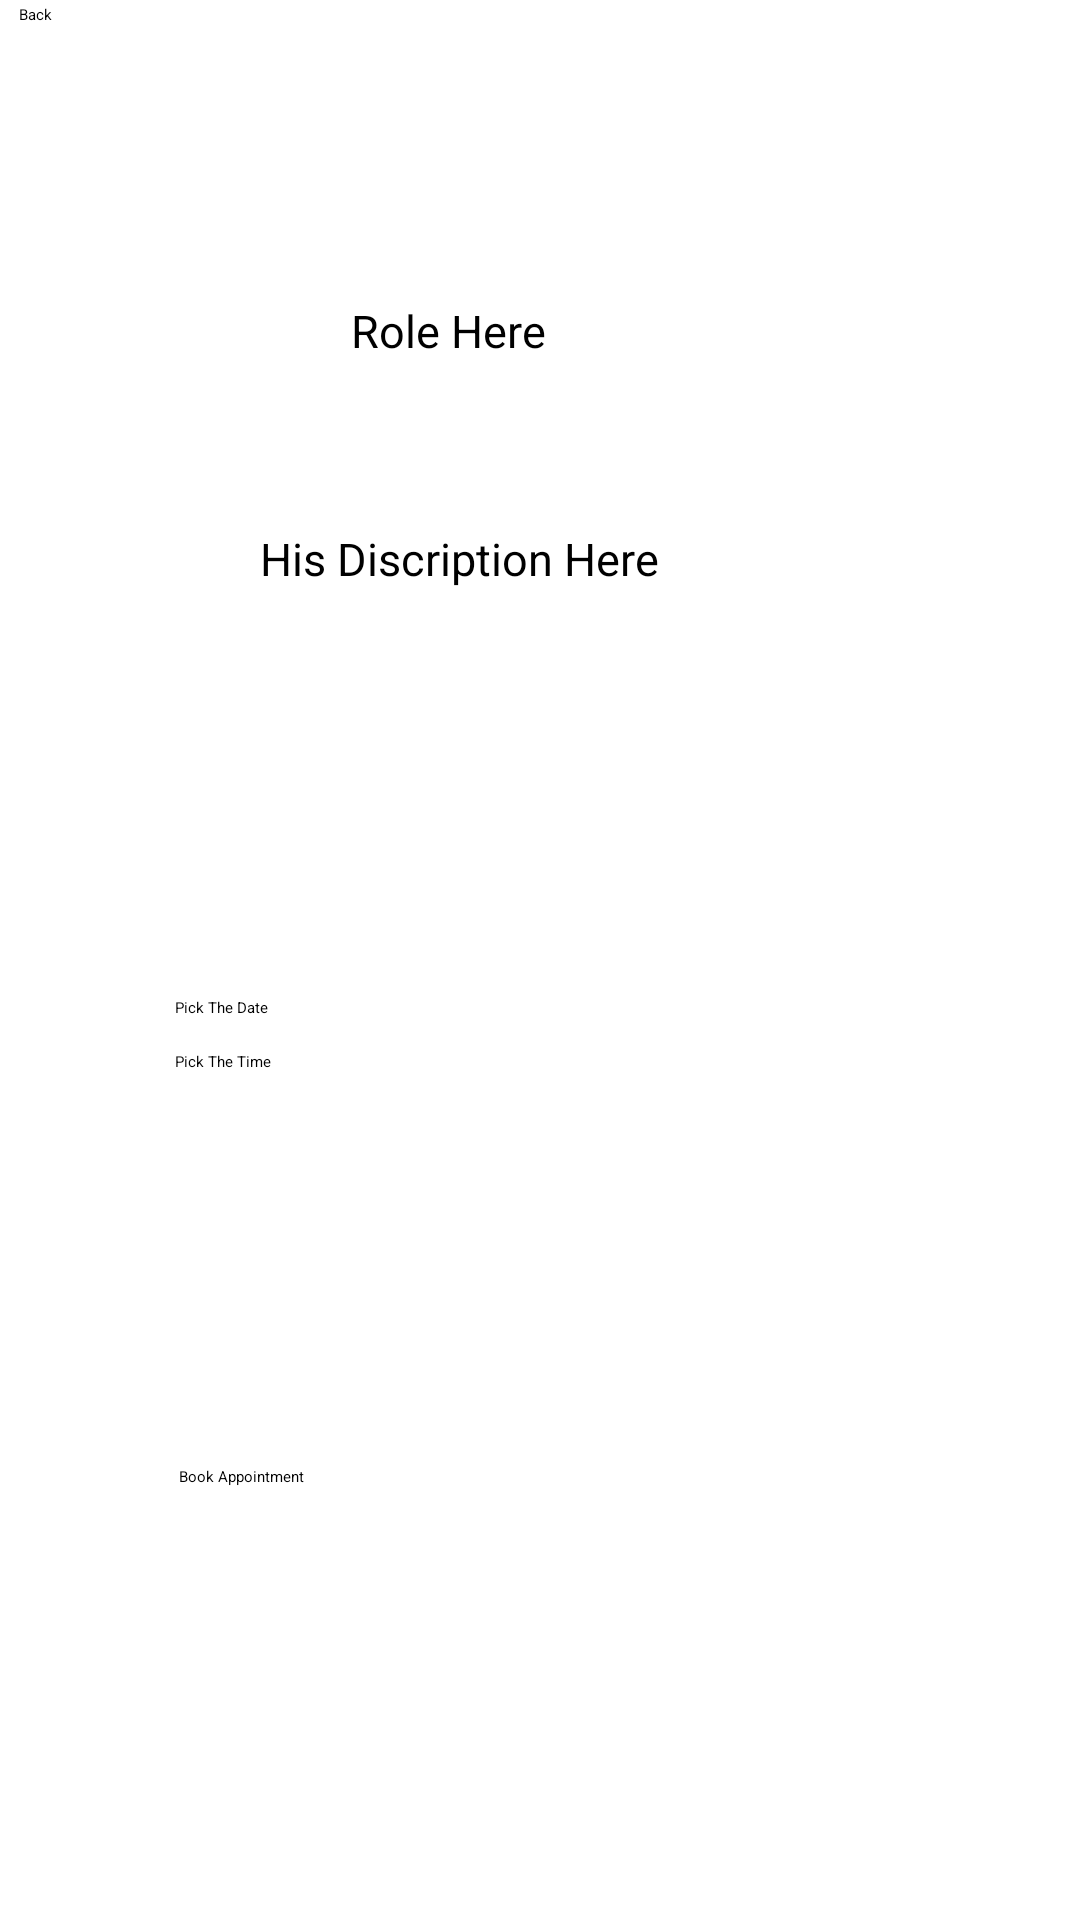

Layout XML and referenced resources for this Android screen:
<!-- AndroidManifest.xml: application theme Theme.WM_HNI_AppointmentSystem -->
<!-- res/layout/appointmentbook.xml -->
<?xml version="1.0" encoding="utf-8"?>
<androidx.constraintlayout.widget.ConstraintLayout xmlns:android="http://schemas.android.com/apk/res/android"
    xmlns:app="http://schemas.android.com/apk/res-auto"
    xmlns:tools="http://schemas.android.com/tools"
    android:layout_width="match_parent"
    android:layout_height="match_parent">


    <Button
        android:id="@+id/button"
        android:layout_width="wrap_content"
        android:layout_height="wrap_content"
        android:text="Back"
        app:layout_constraintBottom_toBottomOf="parent"
        app:layout_constraintEnd_toEndOf="parent"
        app:layout_constraintHorizontal_bias="0.018"
        app:layout_constraintStart_toStartOf="parent"
        app:layout_constraintTop_toTopOf="parent"
        app:layout_constraintVertical_bias="0.002" />

    <TextView
        android:id="@+id/wmorhni"
        android:layout_width="wrap_content"
        android:layout_height="wrap_content"
        android:layout_marginTop="100dp"
        android:text="Role Here"
        android:textSize="15sp"
        app:layout_constraintEnd_toEndOf="parent"
        app:layout_constraintHorizontal_bias="0.397"
        app:layout_constraintStart_toStartOf="parent"
        app:layout_constraintTop_toTopOf="parent" />


    <TextView
        android:id="@+id/description"
        android:layout_width="wrap_content"
        android:layout_height="wrap_content"
        android:layout_marginTop="176dp"
        android:text="His Discription Here"
        android:textSize="15sp"
        app:layout_constraintEnd_toEndOf="parent"
        app:layout_constraintHorizontal_bias="0.382"
        app:layout_constraintStart_toStartOf="parent"
        app:layout_constraintTop_toTopOf="parent" />

    <EditText
        android:id="@+id/Edate"
        android:layout_width="wrap_content"
        android:layout_height="wrap_content"
        android:layout_marginBottom="284dp"
        android:ems="10"
        android:inputType="date"
        app:layout_constraintBottom_toBottomOf="parent"
        app:layout_constraintEnd_toEndOf="parent"
        app:layout_constraintHorizontal_bias="0.313"
        app:layout_constraintStart_toStartOf="parent"
        app:layout_constraintTop_toBottomOf="@+id/wmorhni"
        app:layout_constraintVertical_bias="0.893" />

    <TextView
        android:id="@+id/date"
        android:layout_width="101dp"
        android:layout_height="15dp"
        android:layout_marginTop="136dp"
        android:text="Pick The Date"
        app:layout_constraintEnd_toEndOf="parent"
        app:layout_constraintHorizontal_bias="0.225"
        app:layout_constraintStart_toStartOf="parent"
        app:layout_constraintTop_toBottomOf="@+id/description" />

    <TextView
        android:id="@+id/time"
        android:layout_width="101dp"
        android:layout_height="15dp"
        android:layout_marginBottom="256dp"
        android:text="Pick The Time"
        app:layout_constraintBottom_toBottomOf="parent"
        app:layout_constraintEnd_toEndOf="parent"
        app:layout_constraintHorizontal_bias="0.225"
        app:layout_constraintStart_toStartOf="parent"
        app:layout_constraintTop_toBottomOf="@+id/Edate" />

    <EditText
        android:id="@+id/Etime"
        android:layout_width="wrap_content"
        android:layout_height="wrap_content"
        android:layout_marginTop="4dp"
        android:ems="10"
        android:inputType="time"
        app:layout_constraintBottom_toBottomOf="parent"
        app:layout_constraintEnd_toEndOf="parent"
        app:layout_constraintHorizontal_bias="0.313"
        app:layout_constraintStart_toStartOf="parent"
        app:layout_constraintTop_toBottomOf="@+id/time"
        app:layout_constraintVertical_bias="0.188" />

    <Button
        android:id="@+id/book"
        android:layout_width="217dp"
        android:layout_height="51dp"
        android:text="Book Appointment"
        app:layout_constraintBottom_toBottomOf="parent"
        app:layout_constraintEnd_toEndOf="parent"
        app:layout_constraintHorizontal_bias="0.417"
        app:layout_constraintStart_toStartOf="parent"
        app:layout_constraintTop_toBottomOf="@+id/Etime"
        app:layout_constraintVertical_bias="0.385" />


</androidx.constraintlayout.widget.ConstraintLayout>
<!-- resources referenced by this layout -->
<resources>
  <style name="Theme.WM_HNI_AppointmentSystem" parent="Theme.MaterialComponents.DayNight.DarkActionBar">
          
          <item name="colorPrimary">@color/purple_200</item>
          <item name="colorPrimaryVariant">@color/purple_700</item>
          <item name="colorOnPrimary">@color/black</item>
          
          <item name="colorSecondary">@color/teal_200</item>
          <item name="colorSecondaryVariant">@color/teal_200</item>
          <item name="colorOnSecondary">@color/black</item>
          
          <item name="android:statusBarColor" tools:targetApi="l">?attr/colorPrimaryVariant</item>
          
      </style>
  <!-- not gathered from this repository: default colours our renderer supplied (Android Studio template values) -->
  <color name="purple_200">#FFBB86FC</color>
  <color name="purple_700">#FF3700B3</color>
  <color name="teal_200">#FF03DAC5</color>
  <color name="black">#FF000000</color>
</resources>
